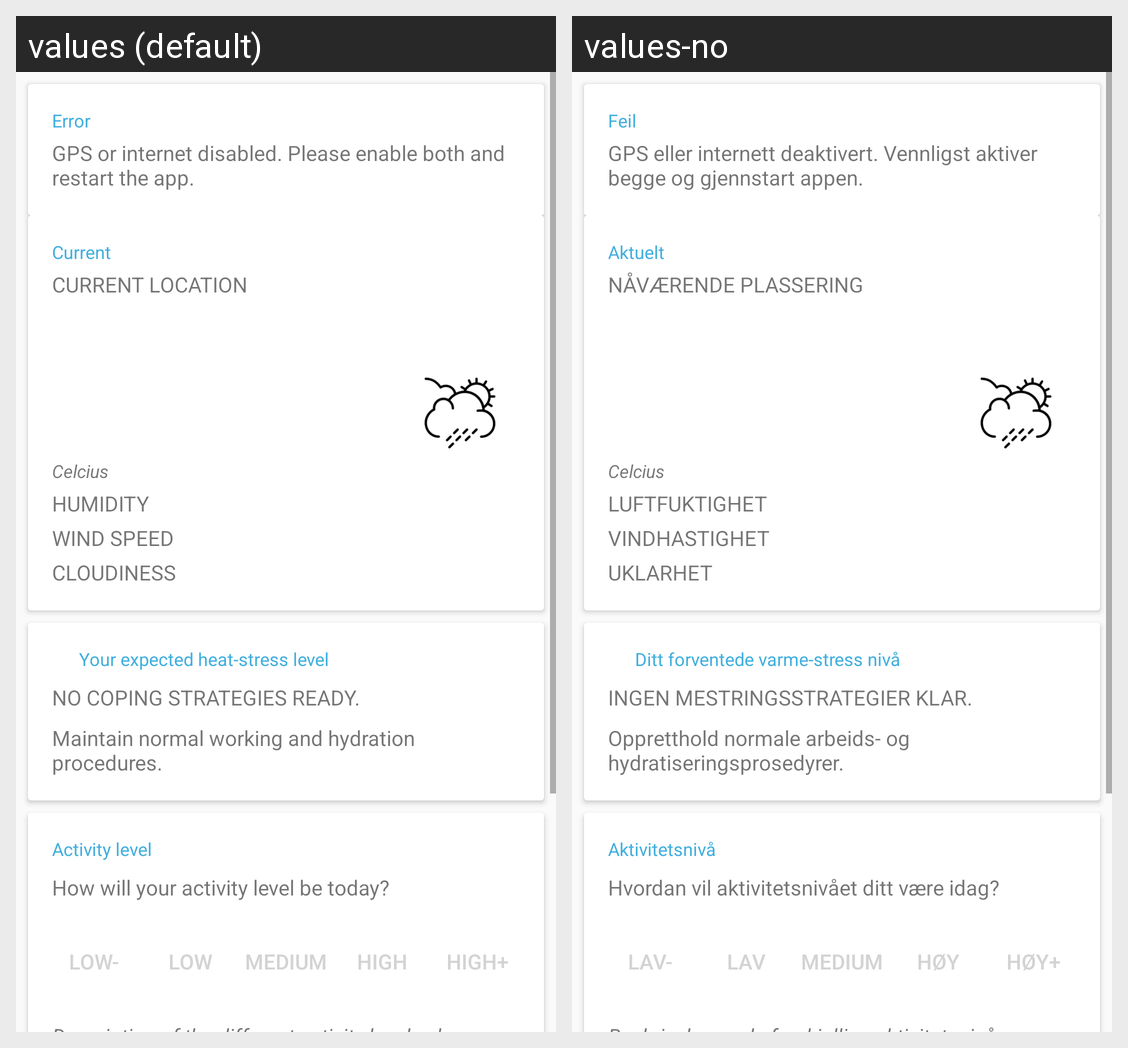

This grid shows one Android layout under two languages. Give, for every string resource on the screen, its name, the default text and each shown locale's text.
Android screen res/layout/dashboard_layout.xml rendered under 2 locales, left to right: values (default), values-no. Device: Nexus 5 (rendered at 1080×1920; each locale shown at half size, 540×960, under a caption strip naming it); theme AppTheme.NoActionBar.
Strings drawn on this screen, with the default value and each locale's value (text and hints the layout hard-codes, and strings that could not be matched under every locale, appear in the picture but are not listed):

error
  values: Error
  values-no: Feil

error_text_location
  values: GPS or internet disabled. Please enable both and restart the app.
  values-no: GPS eller internett deaktivert. Vennligst aktiver begge og gjennstart appen.

weather_current
  values: Current
  values-no: Aktuelt

current_location
  values: Current location
  values-no: Nåværende plassering

temperature_unit_c
  values: Celcius
  values-no: Celcius  [not translated; the default value is used]

humidity
  values: Humidity
  values-no: Luftfuktighet

wind_speed
  values: Wind Speed
  values-no: Vindhastighet

cloudiness
  values: Cloudiness
  values-no: Uklarhet

heatStressLevel
  values: Your expected heat-stress level
  values-no: Ditt forventede varme-stress nivå

suggestion_default
  values: No coping strategies ready.
  values-no: Ingen mestringsstrategier klar.

suggestion_green
  values: Maintain normal working and hydration procedures.
  values-no: Oppretthold normale arbeids- og hydratiseringsprosedyrer.

activity_level
  values: Activity level
  values-no: Aktivitetsnivå

activity_level_text
  values: How will your activity level be today?
  values-no: Hvordan vil aktivitetsnivået ditt være idag?

activity_level_very_low
  values: Low-
  values-no: Lav-

activity_level_low
  values: Low
  values-no: Lav

activity_level_medium
  values: Medium
  values-no: Medium

activity_level_high
  values: High
  values-no: Høy

activity_level_very_high
  values: High+
  values-no: Høy+
